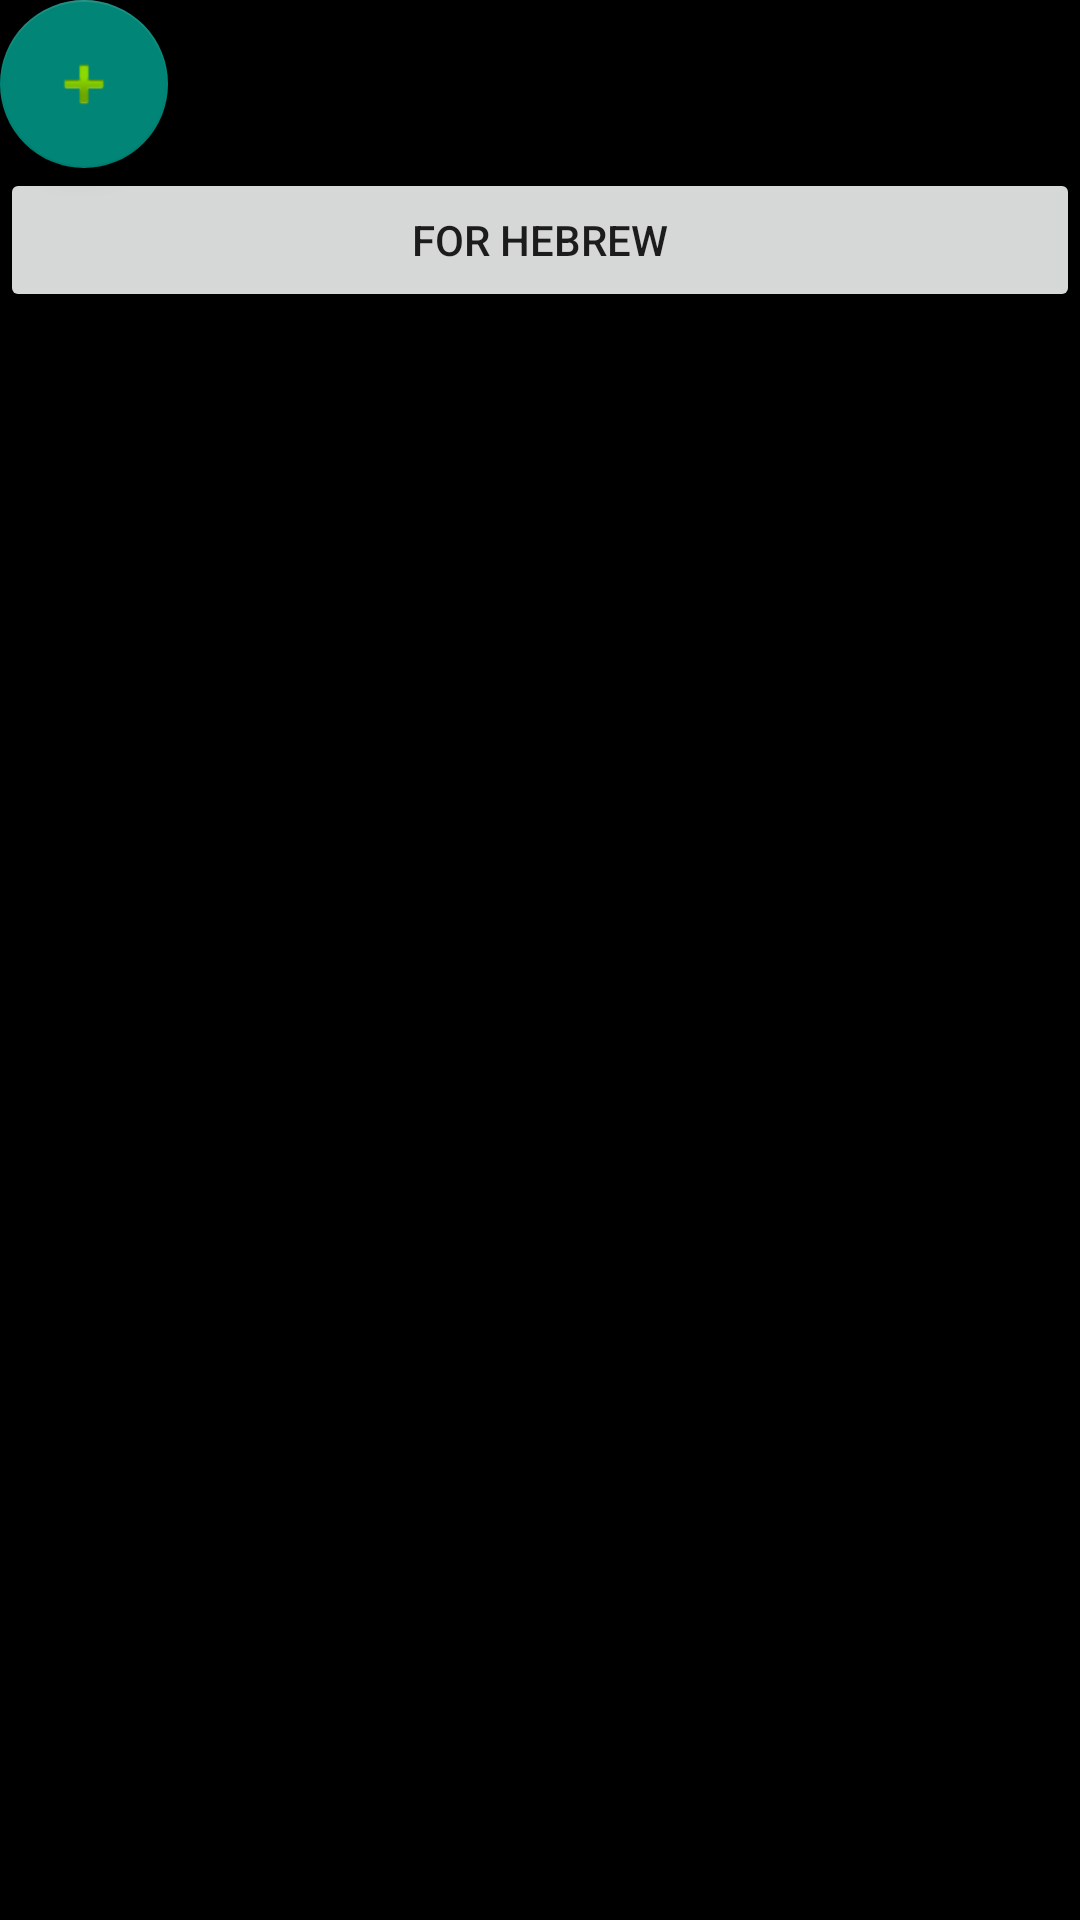

Produce the Android XML layout that renders to this screen, including the resource entries it uses.
<!-- AndroidManifest.xml: application theme Theme.HitProjectAnimals -->
<!-- res/layout/fragment_blank_en.xml -->
<?xml version="1.0" encoding="utf-8"?>
<LinearLayout xmlns:android="http://schemas.android.com/apk/res/android"
    xmlns:app="http://schemas.android.com/apk/res-auto"
    xmlns:tools="http://schemas.android.com/tools"
    android:layout_width="match_parent"
    android:layout_height="match_parent"
    android:background="@color/black"
    android:orientation="vertical"
    tools:context=".BlankFragmentEn">

    


    <com.google.android.material.floatingactionbutton.FloatingActionButton
        android:id="@+id/floatingActionButton2"
        android:layout_width="match_parent"
        android:layout_height="wrap_content"
        android:clickable="true"
        android:src="@android:drawable/ic_input_add" />

    <Button
        android:id="@+id/buttonHe"
        android:layout_width="match_parent"
        android:layout_height="wrap_content"
        android:text="for Hebrew" />

    <androidx.recyclerview.widget.RecyclerView
        android:id="@+id/my_recycler_view"
        android:layout_width="match_parent"
        android:layout_height="match_parent"
        android:orientation="vertical" >

    </androidx.recyclerview.widget.RecyclerView>


</LinearLayout>
<!-- resources referenced by this layout -->
<resources>
  <style name="Theme.HitProjectAnimals" parent="Theme.AppCompat.DayNight.NoActionBar">
          
          <item name="colorPrimary">@color/purple_500</item>
          <item name="colorPrimaryVariant">@color/purple_700</item>
          <item name="colorOnPrimary">@color/white</item>
          
          <item name="colorSecondary">@color/teal_200</item>
          <item name="colorSecondaryVariant">@color/teal_700</item>
          <item name="colorOnSecondary">@color/black</item>
          
          <item name="android:statusBarColor">?attr/colorPrimaryVariant</item>
          
      </style>
  <!-- not gathered from this repository: default colours our renderer supplied (Android Studio template values) -->
  <color name="purple_500">#FF6200EE</color>
  <color name="purple_700">#FF3700B3</color>
  <color name="teal_200">#FF03DAC5</color>
  <color name="teal_700">#FF018786</color>
  <color name="black">#FF000000</color>
  <color name="white">#FFFFFFFF</color>
</resources>
